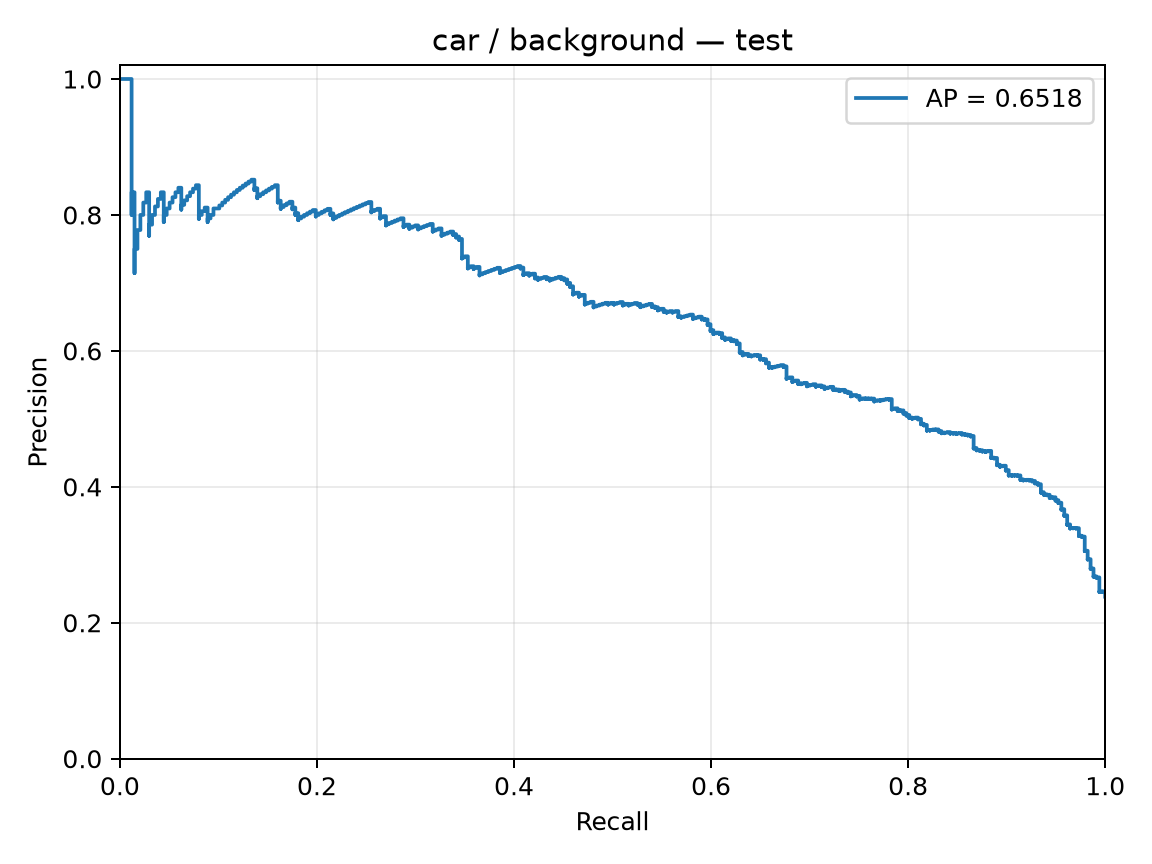

Source data for this figure (header and first rows):
precision, recall, threshold
0.2383, 1.0, -7.522
0.2385, 1.0, -7.043
0.2387, 1.0, -5.85
0.2388, 1.0, -4.609
0.239, 1.0, -4.474
0.2392, 1.0, -4.41
0.2393, 1.0, -4.199
0.2395, 1.0, -4.19
0.2397, 1.0, -4.177
0.2399, 1.0, -4.165
0.24, 1.0, -4.001
0.2402, 1.0, -3.799
0.2404, 1.0, -3.755
0.2405, 1.0, -3.736
0.2407, 1.0, -3.72
0.2409, 1.0, -3.661
0.2411, 1.0, -3.617
0.2412, 1.0, -3.606
0.2414, 1.0, -3.6
0.2416, 1.0, -3.589
0.2418, 1.0, -3.537
0.2419, 1.0, -3.444
0.2421, 1.0, -3.433
0.2423, 1.0, -3.422
0.2424, 1.0, -3.406
0.2426, 1.0, -3.346
0.2428, 1.0, -3.336
0.243, 1.0, -3.192
0.2431, 1.0, -3.174
0.2433, 1.0, -3.164
0.2435, 1.0, -3.148
0.2437, 1.0, -3.148
0.2438, 1.0, -3.117
0.244, 1.0, -3.116
0.2442, 1.0, -3.091
0.2444, 1.0, -3.09
0.2446, 1.0, -3.053
0.2447, 1.0, -3.004
0.2449, 1.0, -2.995
0.2451, 1.0, -2.963
0.2453, 1.0, -2.953
0.2454, 1.0, -2.933
0.2456, 1.0, -2.925
0.2458, 1.0, -2.92
0.246, 1.0, -2.908
0.2462, 1.0, -2.897
0.2456, 0.997, -2.887
0.2458, 0.997, -2.88
0.2452, 0.9941, -2.863
0.2454, 0.9941, -2.861
0.2456, 0.9941, -2.851
0.2458, 0.9941, -2.845
0.246, 0.9941, -2.839
0.2461, 0.9941, -2.833
0.2463, 0.9941, -2.827
0.2465, 0.9941, -2.826
0.2467, 0.9941, -2.815
0.2469, 0.9941, -2.812
0.2471, 0.9941, -2.81
0.2472, 0.9941, -2.803
... 1,354 more rows
